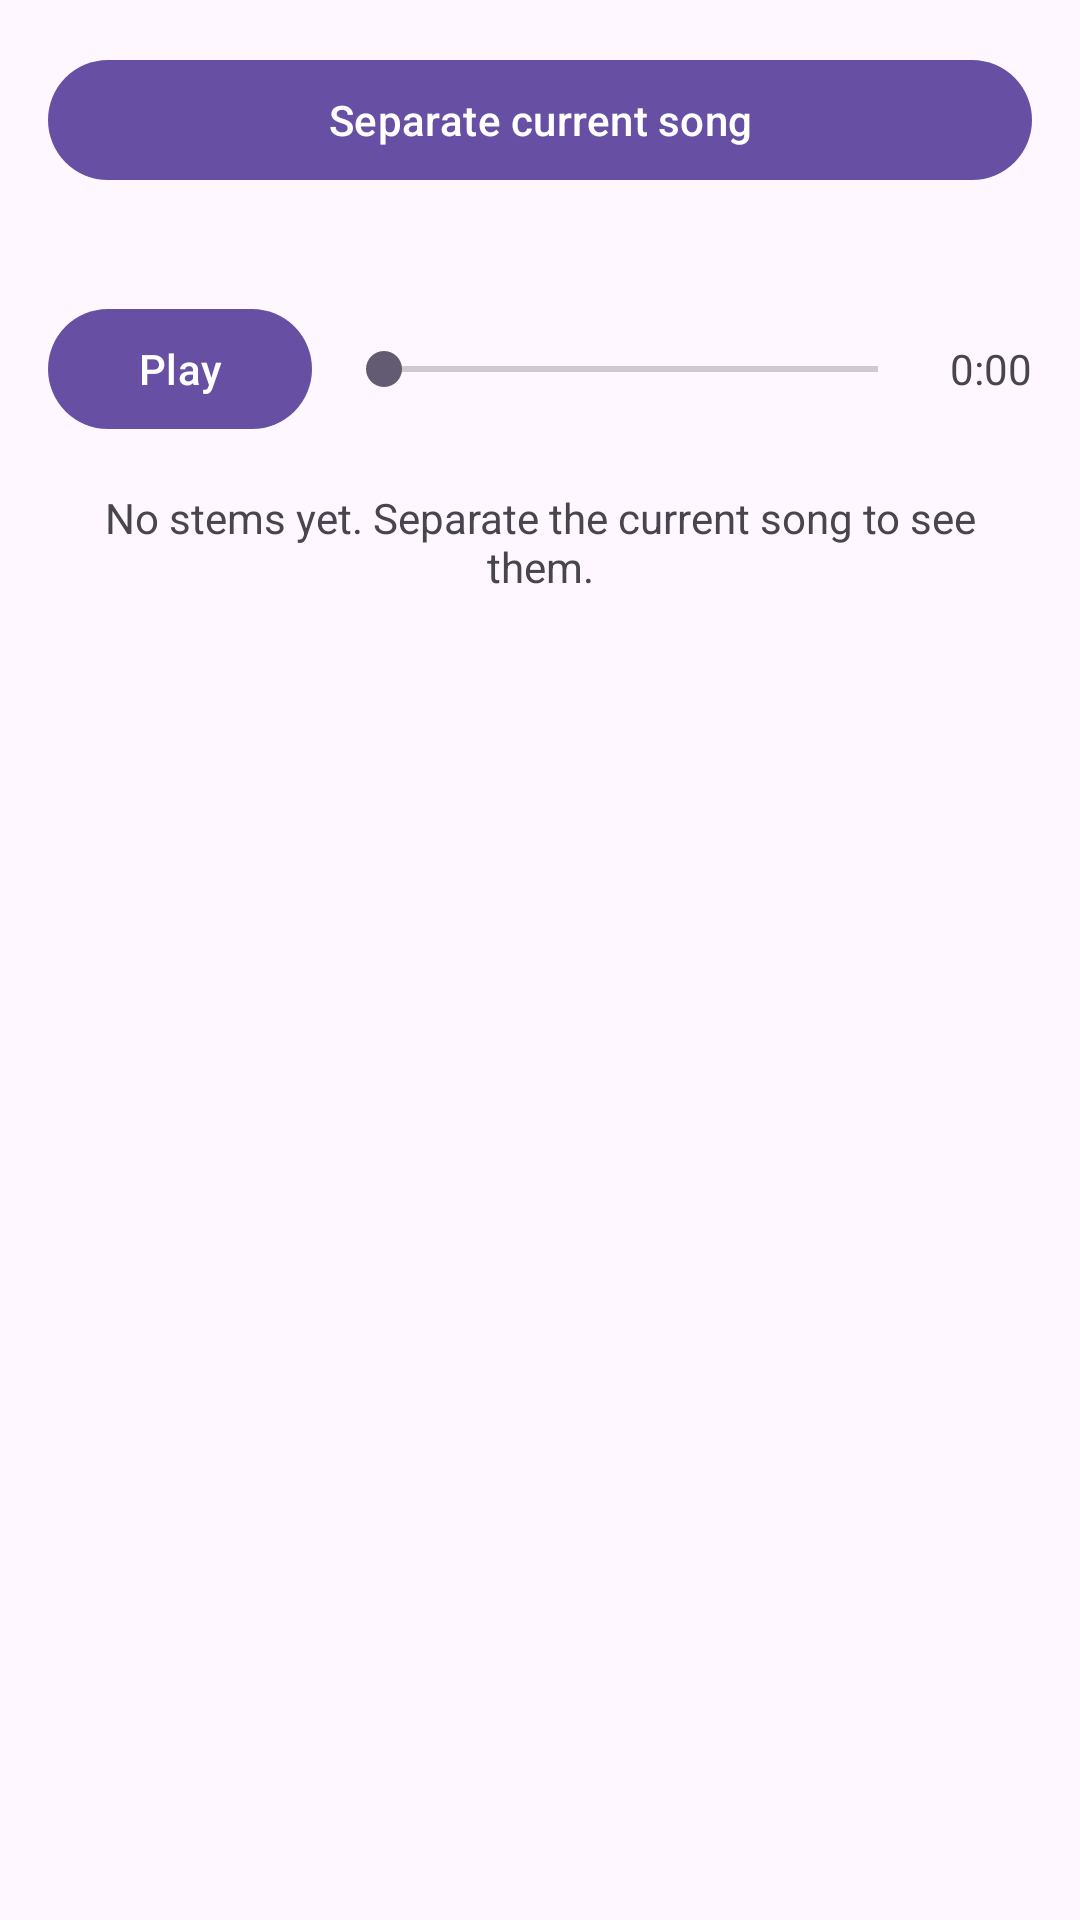

Reconstruct the res/layout file that produces this screen, plus the resources it refers to.
<!-- AndroidManifest.xml: application theme Theme.AIOMusica -->
<!-- res/layout/stem_mixer_screen.xml -->
<?xml version="1.0" encoding="utf-8"?>
<LinearLayout xmlns:android="http://schemas.android.com/apk/res/android"
    android:layout_width="match_parent"
    android:layout_height="match_parent"
    android:orientation="vertical"
    android:padding="16dp">

    <com.google.android.material.button.MaterialButton
        android:id="@+id/separateButton"
        android:layout_width="match_parent"
        android:layout_height="wrap_content"
        android:text="@string/stem_separate_button" />

    <com.google.android.material.progressindicator.LinearProgressIndicator
        android:id="@+id/separateProgress"
        android:layout_width="match_parent"
        android:layout_height="wrap_content"
        android:layout_marginTop="8dp"
        android:indeterminate="true"
        android:visibility="gone" />

    <TextView
        android:id="@+id/separateStatus"
        android:layout_width="match_parent"
        android:layout_height="wrap_content"
        android:layout_marginTop="8dp" />

    <LinearLayout
        android:layout_width="match_parent"
        android:layout_height="wrap_content"
        android:layout_marginTop="8dp"
        android:gravity="center_vertical"
        android:orientation="horizontal">

        <com.google.android.material.button.MaterialButton
            android:id="@+id/stemPlayButton"
            android:layout_width="wrap_content"
            android:layout_height="wrap_content"
            android:text="@string/player_play" />

        <SeekBar
            android:id="@+id/stemSeekBar"
            android:layout_width="0dp"
            android:layout_height="wrap_content"
            android:layout_marginHorizontal="8dp"
            android:layout_weight="1" />

        <TextView
            android:id="@+id/stemTime"
            android:layout_width="wrap_content"
            android:layout_height="wrap_content"
            android:text="0:00" />
    </LinearLayout>

    <TextView
        android:id="@+id/mixerEmptyMessage"
        android:layout_width="match_parent"
        android:layout_height="wrap_content"
        android:layout_marginTop="16dp"
        android:gravity="center"
        android:text="@string/stem_empty" />

    <androidx.recyclerview.widget.RecyclerView
        android:id="@+id/stemList"
        android:layout_width="match_parent"
        android:layout_height="0dp"
        android:layout_marginTop="8dp"
        android:layout_weight="1" />
</LinearLayout>
<!-- resources referenced by this layout -->
<resources>
  <string name="player_play">Play</string>
  <string name="stem_empty">No stems yet. Separate the current song to see them.</string>
  <string name="stem_separate_button">Separate current song</string>
  <style name="Theme.AIOMusica" parent="Base.Theme.AIOMusica" />
  <style name="Base.Theme.AIOMusica" parent="Theme.Material3.DayNight.NoActionBar">
          
          
      </style>
</resources>
